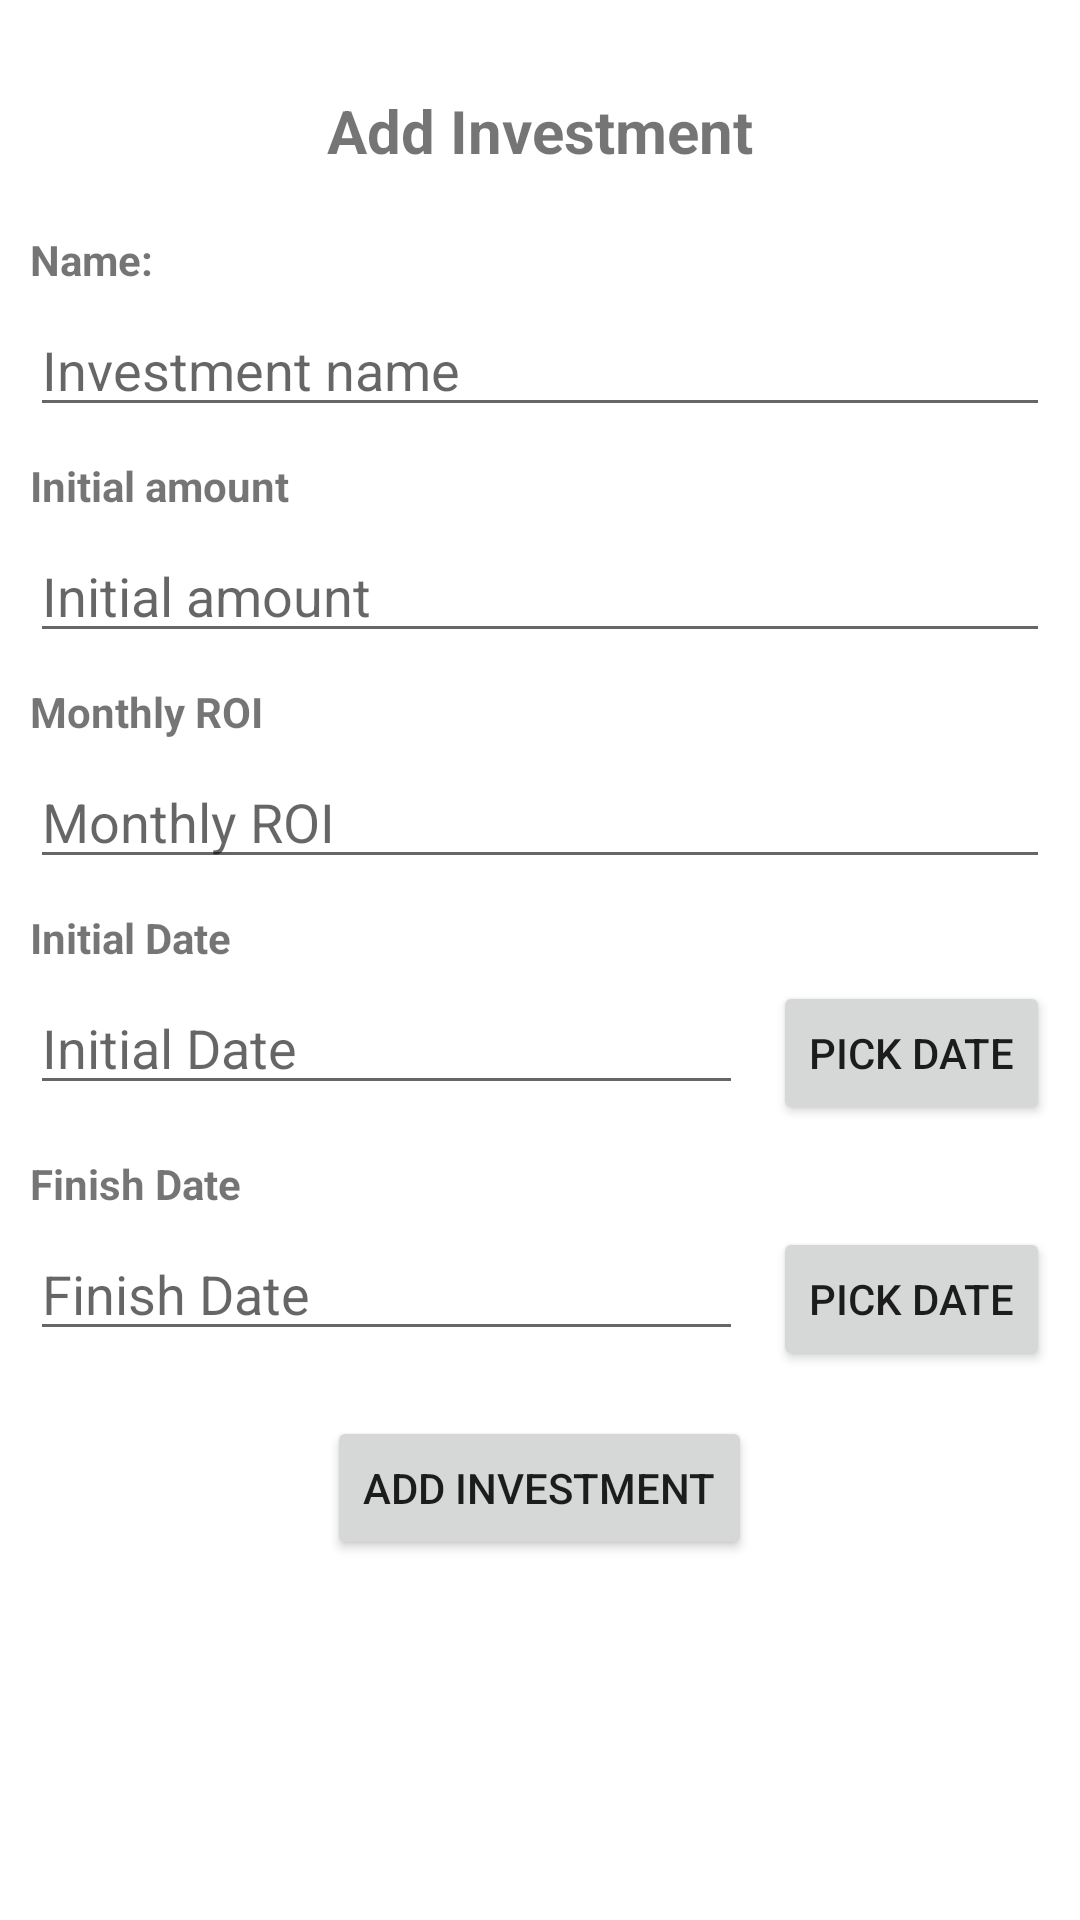

Reconstruct the res/layout file that produces this screen, plus the resources it refers to.
<!-- AndroidManifest.xml: application theme Theme.MeiBank2 -->
<!-- res/layout/activity_add_investment.xml -->
<?xml version="1.0" encoding="utf-8"?>
<RelativeLayout xmlns:android="http://schemas.android.com/apk/res/android"
    xmlns:app="http://schemas.android.com/apk/res-auto"
    xmlns:tools="http://schemas.android.com/tools"
    android:layout_width="match_parent"
    android:layout_height="match_parent"
    android:padding="10dp"
    tools:context=".AddInvestmentActivity">

    <androidx.core.widget.NestedScrollView
        android:layout_width="match_parent"
        android:layout_height="match_parent">

        <RelativeLayout
            android:layout_width="match_parent"
            android:layout_height="match_parent">

            <TextView
                android:layout_width="wrap_content"
                android:layout_height="wrap_content"
                android:id="@+id/txtAddInvestment"
                android:layout_centerHorizontal="true"
                android:layout_marginTop="20dp"
                android:text="Add Investment"
                android:textSize="20sp"
                android:textStyle="bold" />

            <RelativeLayout
                android:id="@+id/nameRelLayout"
                android:layout_width="match_parent"
                android:layout_height="wrap_content"
                android:layout_below="@+id/txtAddInvestment"
                android:layout_marginTop="20dp">

                <TextView
                    android:id="@+id/txtName"
                    android:layout_width="wrap_content"
                    android:layout_height="wrap_content"
                    android:text="Name:"
                    android:textStyle="bold" />

                <EditText
                    android:id="@+id/edtTxtName"
                    android:layout_width="match_parent"
                    android:layout_height="wrap_content"
                    android:layout_below="@+id/txtName"
                    android:layout_marginTop="5dp"
                    android:hint="Investment name" />

            </RelativeLayout>


            <RelativeLayout
                android:id="@+id/initAmountRelLayout"
                android:layout_width="match_parent"
                android:layout_height="wrap_content"
                android:layout_below="@+id/nameRelLayout"
                android:layout_marginTop="10dp">

                <EditText
                    android:id="@+id/edtTxtInitAmount"
                    android:layout_width="match_parent"
                    android:layout_height="wrap_content"
                    android:layout_below="@+id/txtInitAmount"
                    android:layout_marginTop="5dp"
                    android:hint="Initial amount"
                    android:inputType="numberDecimal" />

                <TextView
                    android:id="@+id/txtInitAmount"
                    android:layout_width="wrap_content"
                    android:layout_height="wrap_content"
                    android:text="Initial amount"
                    android:textStyle="bold" />
            </RelativeLayout>

            <RelativeLayout
                android:id="@+id/monthlyROIRelLayout"
                android:layout_width="match_parent"
                android:layout_height="wrap_content"
                android:layout_below="@+id/initAmountRelLayout"
                android:layout_marginTop="10dp">

                <EditText
                    android:id="@+id/edtTxtMonthlyROI"
                    android:layout_width="match_parent"
                    android:layout_height="wrap_content"
                    android:layout_below="@+id/txtMonthlyROI"
                    android:layout_marginTop="5dp"
                    android:hint="Monthly ROI"
                    android:inputType="numberDecimal" />

                <TextView
                    android:id="@+id/txtMonthlyROI"
                    android:layout_width="wrap_content"
                    android:layout_height="wrap_content"
                    android:text="Monthly ROI"
                    android:textStyle="bold" />
            </RelativeLayout>

            <RelativeLayout
                android:id="@+id/initDateRelLayout"
                android:layout_width="match_parent"
                android:layout_height="wrap_content"
                android:layout_below="@+id/monthlyROIRelLayout"
                android:layout_marginTop="10dp">

                <TextView
                    android:id="@+id/txtInitDate"
                    android:layout_width="wrap_content"
                    android:layout_height="wrap_content"
                    android:text="Initial Date"
                    android:textStyle="bold" />

                <RelativeLayout
                    android:id="@+id/pickInitDateRelLayout"
                    android:layout_width="match_parent"
                    android:layout_height="wrap_content"
                    android:layout_below="@+id/txtInitDate"
                    android:layout_marginTop="5dp">

                    <Button
                        android:id="@+id/btnPickInitDate"
                        android:layout_width="wrap_content"
                        android:layout_height="wrap_content"
                        android:layout_alignParentRight="true"
                        android:layout_marginLeft="10dp"
                        android:text="Pick Date" />

                    <EditText
                        android:id="@+id/edtTxtInitDate"
                        android:layout_width="match_parent"
                        android:layout_height="wrap_content"
                        android:layout_toLeftOf="@+id/btnPickInitDate"
                        android:hint="Initial Date" />

                </RelativeLayout>
            </RelativeLayout>

            <RelativeLayout
                android:id="@+id/finishDateRelLayout"
                android:layout_width="match_parent"
                android:layout_height="wrap_content"
                android:layout_below="@+id/initDateRelLayout"
                android:layout_marginTop="10dp">

                <TextView
                    android:id="@+id/txtFinishDate"
                    android:layout_width="wrap_content"
                    android:layout_height="wrap_content"
                    android:text="Finish Date"
                    android:textStyle="bold" />

                <RelativeLayout
                    android:id="@+id/pickFinishDateRelLayout"
                    android:layout_width="match_parent"
                    android:layout_height="wrap_content"
                    android:layout_below="@+id/txtFinishDate"
                    android:layout_marginTop="5dp">

                    <Button
                        android:id="@+id/btnPickFinishDate"
                        android:layout_width="wrap_content"
                        android:layout_height="wrap_content"
                        android:layout_alignParentRight="true"
                        android:layout_marginLeft="10dp"
                        android:text="Pick Date" />

                    <EditText
                        android:id="@+id/edtTxtFinishDate"
                        android:layout_width="match_parent"
                        android:layout_height="wrap_content"
                        android:layout_toLeftOf="@+id/btnPickFinishDate"
                        android:hint="Finish Date" />
                </RelativeLayout>
            </RelativeLayout>

            <TextView
                android:id="@+id/txtWarning"
                android:layout_width="wrap_content"
                android:layout_height="wrap_content"
                android:layout_below="@+id/finishDateRelLayout"
                android:layout_centerHorizontal="true"
                android:layout_marginTop="15dp"
                android:text="Warnings"
                android:textColor="@color/red"
                android:visibility="gone"/>

            <Button
                android:id="@+id/btnAddInvestment"
                android:layout_width="wrap_content"
                android:layout_height="wrap_content"
                android:layout_below="@+id/txtWarning"
                android:layout_centerHorizontal="true"
                android:layout_marginTop="15dp"
                android:text="Add Investment" />


        </RelativeLayout>
    </androidx.core.widget.NestedScrollView>

</RelativeLayout>
<!-- resources referenced by this layout -->
<resources>
  <color name="red">#D80E30</color>
  <style name="Theme.MeiBank2" parent="Theme.MaterialComponents.DayNight.DarkActionBar">
          
          <item name="colorPrimary">@color/purple_500</item>
          <item name="colorPrimaryVariant">@color/purple_700</item>
          <item name="colorOnPrimary">@color/white</item>
          
          <item name="colorSecondary">@color/teal_200</item>
          <item name="colorSecondaryVariant">@color/teal_700</item>
          <item name="colorOnSecondary">@color/black</item>
          
          <item name="android:statusBarColor" tools:targetApi="l">?attr/colorPrimaryVariant</item>
          
      </style>
  <color name="purple_500">#FF6200EE</color>
  <color name="purple_700">#FF3700B3</color>
  <color name="white">#FFFFFFFF</color>
  <color name="teal_200">#FF03DAC5</color>
  <color name="teal_700">#FF018786</color>
  <color name="black">#FF000000</color>
</resources>
